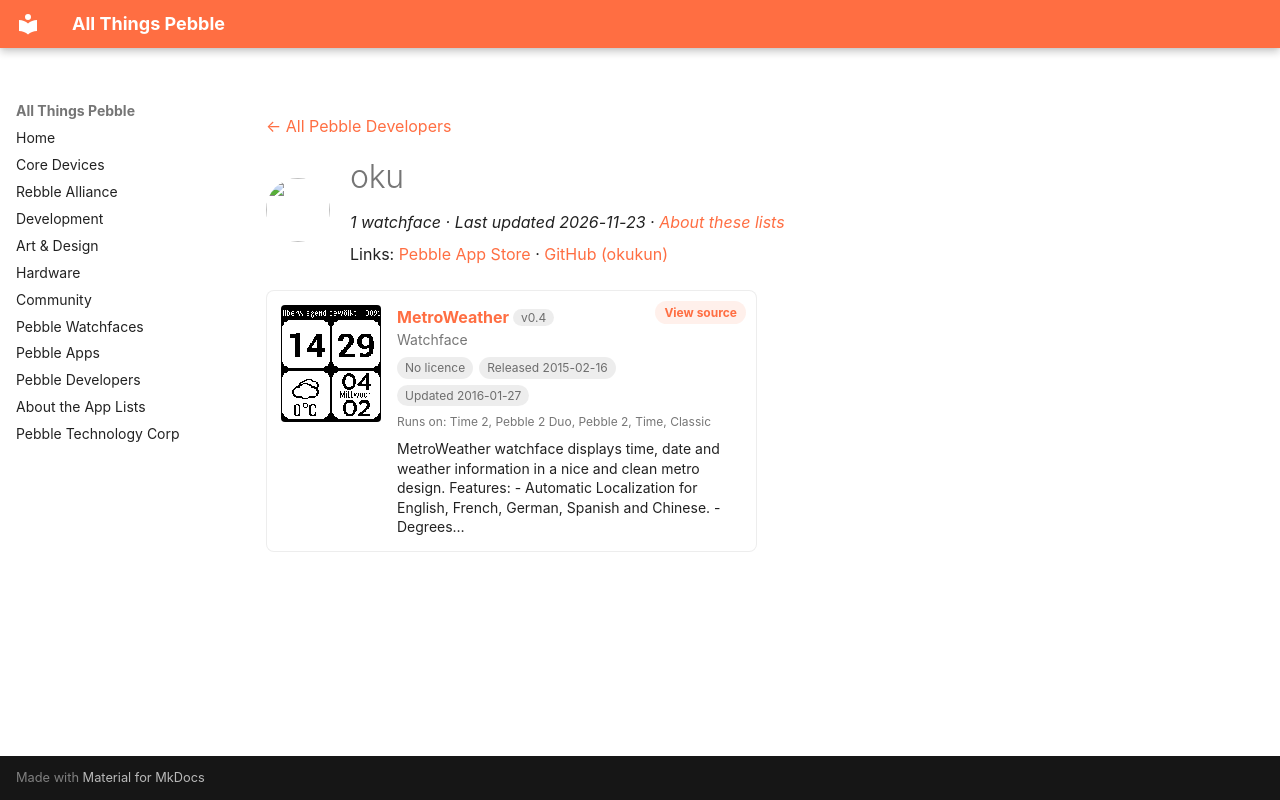

repository: saltedlolly/all-things-pebble · page: developers/oku.html · generator: mkdocs

---
title: "oku"
hide:
  - toc
---

<!-- Generated by scripts/update_app_directory.py: do not edit by hand -->
[← All Pebble Developers](../developers.md)

<div class="dev-header" markdown>
<img class="dev-avatar" src="https://github.com/okukun.png?size=128" alt="" width="64" height="64" loading="lazy" onerror="this.remove()">
<div class="dev-intro" markdown>

# oku

*1 watchface · Last updated 2026-11-23 · [About these lists](../about-app-lists.md)*

Links: [Pebble App Store](https://apps.repebble.com/apps/dev/oku_53566b5726172a558a000080) · [GitHub (okukun)](https://github.com/okukun)

</div>
</div>

<div class="app-grid dev-apps" data-search-exclude>
<div class="app-card" data-type="watchface" data-title="metroweather" data-released="2015-02-16" data-updated="2016-01-27">
<a class="app-shot" href="https://apps.repebble.com/54e202b1cf66dc54e300008b" data-search-exclude><img src="../images/apps/54e202b1cf66dc54e300008b.png" alt="MetroWeather" loading="lazy"></a>
<div class="app-info">
<h2 class="app-name" id="app-54e202b1cf66dc54e300008b"><a href="https://apps.repebble.com/54e202b1cf66dc54e300008b">MetroWeather</a> <span class="app-version" title="Latest version" data-search-exclude>v0.4</span></h2>
<a class="app-source" href="https://github.com/okukun/MetroWeather" title="Source code" data-search-exclude>View source</a>
<div class="app-dev">Watchface</div>
<div class="app-tags" data-search-exclude><span class="app-licence app-licence--none" title="Licence">No licence</span> <span title="First published in the app store">Released 2015-02-16</span> <span title="Latest release in the app store">Updated 2016-01-27</span></div>
<div class="app-watches" title="Supported watches" data-search-exclude>Runs on: Time 2, Pebble 2 Duo, Pebble 2, Time, Classic</div>
<p class="app-desc">MetroWeather watchface displays time, date and weather information in a nice and clean metro design. Features: - Automatic Localization for English, French, German, Spanish and Chinese. - Degrees…</p>
</div>
</div>
</div>
